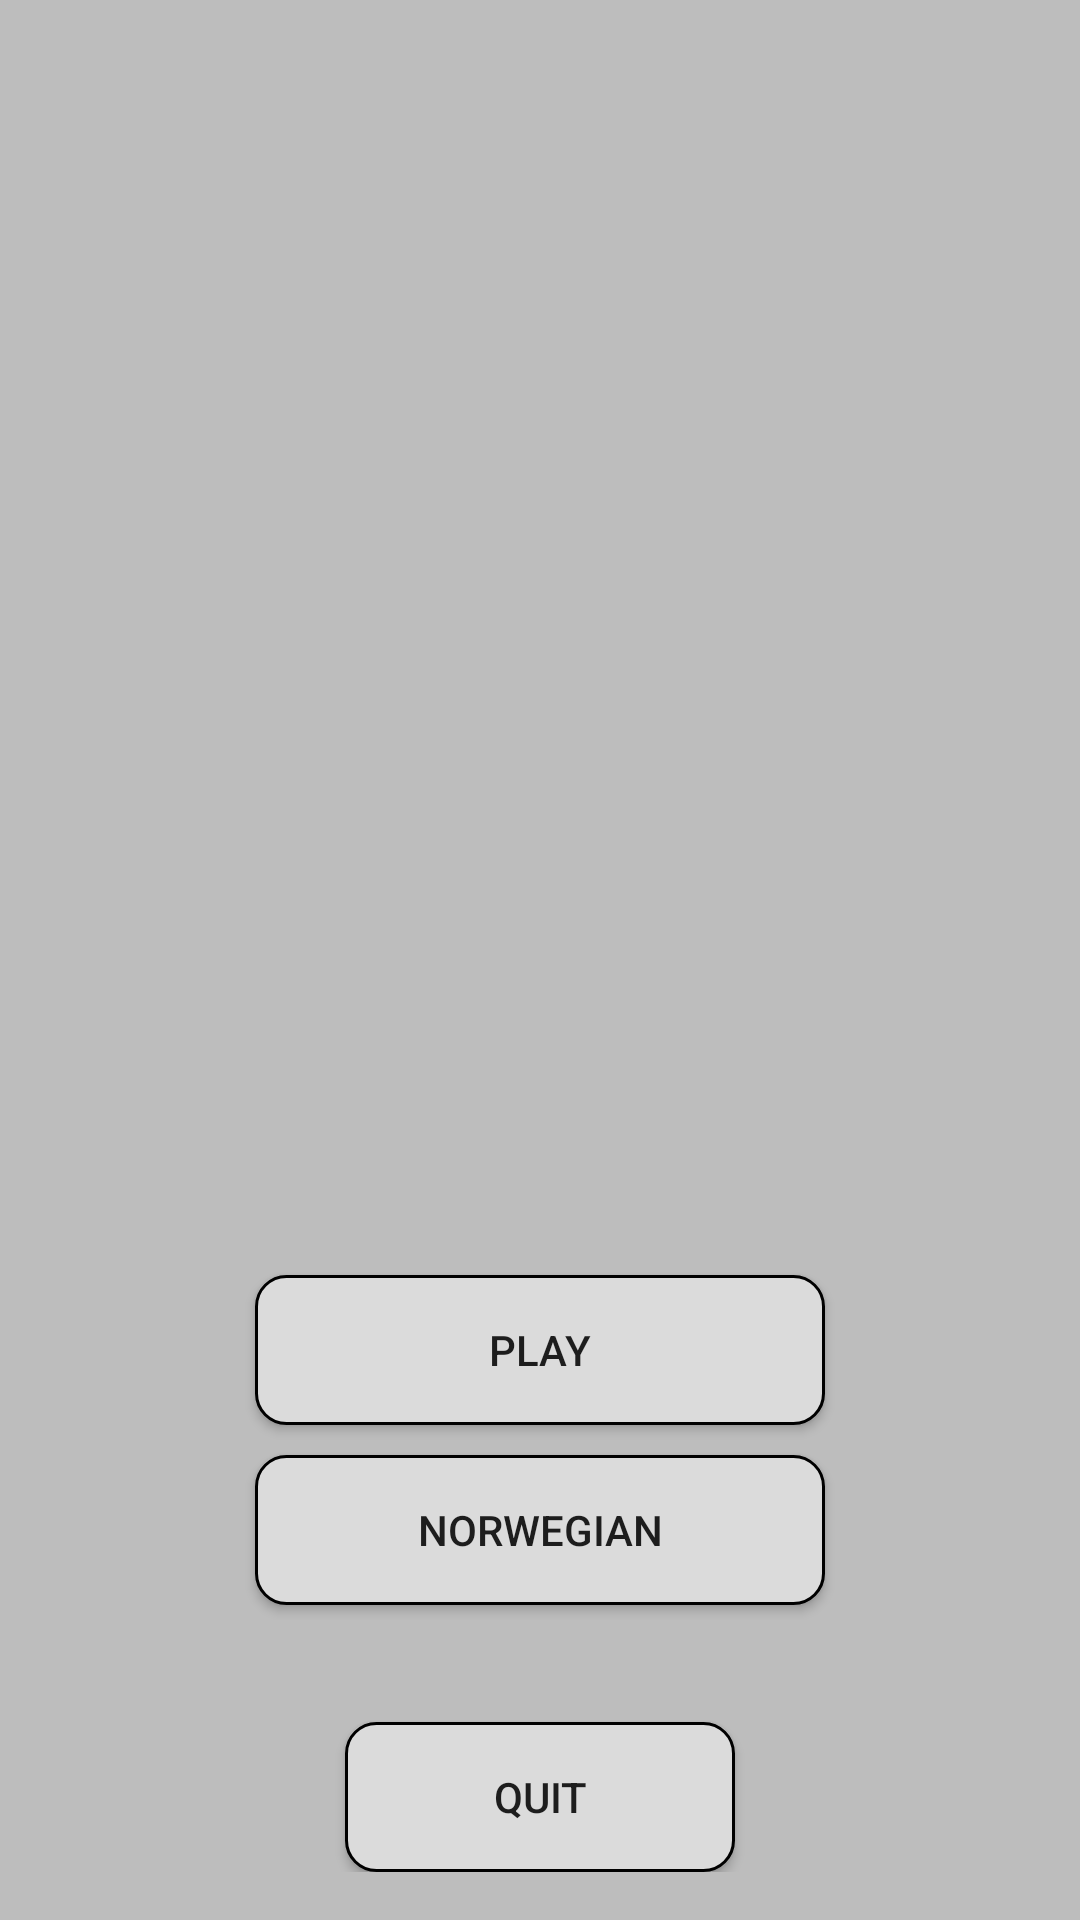

Write the Android layout XML for this screen, with the resource values it uses.
<!-- AndroidManifest.xml: application theme AppTheme -->
<!-- res/layout/activity_main.xml -->
<?xml version="1.0" encoding="utf-8"?>
<RelativeLayout xmlns:android="http://schemas.android.com/apk/res/android"
    xmlns:tools="http://schemas.android.com/tools"
    android:layout_width="match_parent"
    android:layout_height="match_parent"
    android:background="#BDBDBD"
    android:paddingBottom="@dimen/activity_vertical_margin"
    android:paddingLeft="@dimen/activity_horizontal_margin"
    android:paddingRight="@dimen/activity_horizontal_margin"
    android:paddingTop="@dimen/activity_vertical_margin"
    tools:context=".MainActivity">

    <ImageView
        android:layout_width="wrap_content"
        android:layout_height="wrap_content"
        android:layout_above="@+id/button_column_container"
        android:layout_alignEnd="@+id/button_column_container"
        android:layout_alignParentTop="true"
        android:layout_alignStart="@+id/button_column_container"
        android:contentDescription="@string/hangman_picture_desc"
        android:cropToPadding="false"
        android:src="@drawable/hangman_state_8" />

    <LinearLayout
        android:id="@+id/button_column_container"
        android:layout_width="@dimen/main_activity_button_horizontal_size"
        android:layout_height="wrap_content"
        android:layout_above="@+id/quit_game_button"
        android:layout_centerHorizontal="true"
        android:layout_gravity="center_vertical"
        android:layout_marginBottom="34dp"
        android:orientation="vertical">

        <Button
            android:id="@+id/play_button"
            android:layout_width="match_parent"
            android:layout_height="@dimen/main_activity_button_vertical_size"
            android:layout_margin="5dp"
            android:background="@drawable/roundedbutton"
            android:text="@string/play_button" />

        <Button
            android:id="@+id/change_language_button"
            android:layout_width="match_parent"
            android:layout_height="@dimen/main_activity_button_vertical_size"
            android:layout_margin="5dp"
            android:background="@drawable/roundedbutton"
            android:text="@string/change_language_button" />
    </LinearLayout>

    <Button
        android:id="@+id/quit_game_button"
        android:layout_width="130dp"
        android:layout_height="@dimen/main_activity_button_vertical_size"
        android:layout_alignParentBottom="true"
        android:layout_alignParentEnd="false"
        android:layout_alignParentStart="false"
        android:layout_centerHorizontal="true"
        android:background="@drawable/roundedbutton"
        android:text="@string/quit_button" />

</RelativeLayout>
<!-- resources referenced by this layout -->
<resources>
  <dimen name="activity_horizontal_margin">16dp</dimen>
  <dimen name="activity_vertical_margin">16dp</dimen>
  <dimen name="main_activity_button_horizontal_size">200dp</dimen>
  <dimen name="main_activity_button_vertical_size">50dp</dimen>
  <!-- drawable roundedbutton (drawable) -->
  <?xml version="1.0" encoding="utf-8"?>
  <shape xmlns:android="http://schemas.android.com/apk/res/android"
      android:shape="rectangle">
      <solid android:color="#DBDBDB" />
      <corners android:radius="10dp" />
      <stroke android:width="1dp" android:color="@android:color/black"/>
  </shape>
  <string name="change_language_button">Norwegian</string>
  <string name="play_button">Play</string>
  <string name="quit_button">Quit</string>
  <style name="AppTheme" parent="Theme.AppCompat.Light.NoActionBar">
          <item name="colorPrimary">#F44336</item>
          <item name="colorPrimaryDark">#D32F2F</item>
          <item name="colorAccent">#607D8B</item>
          <item name="android:colorBackground">#BDBDBD</item>
      </style>
</resources>
